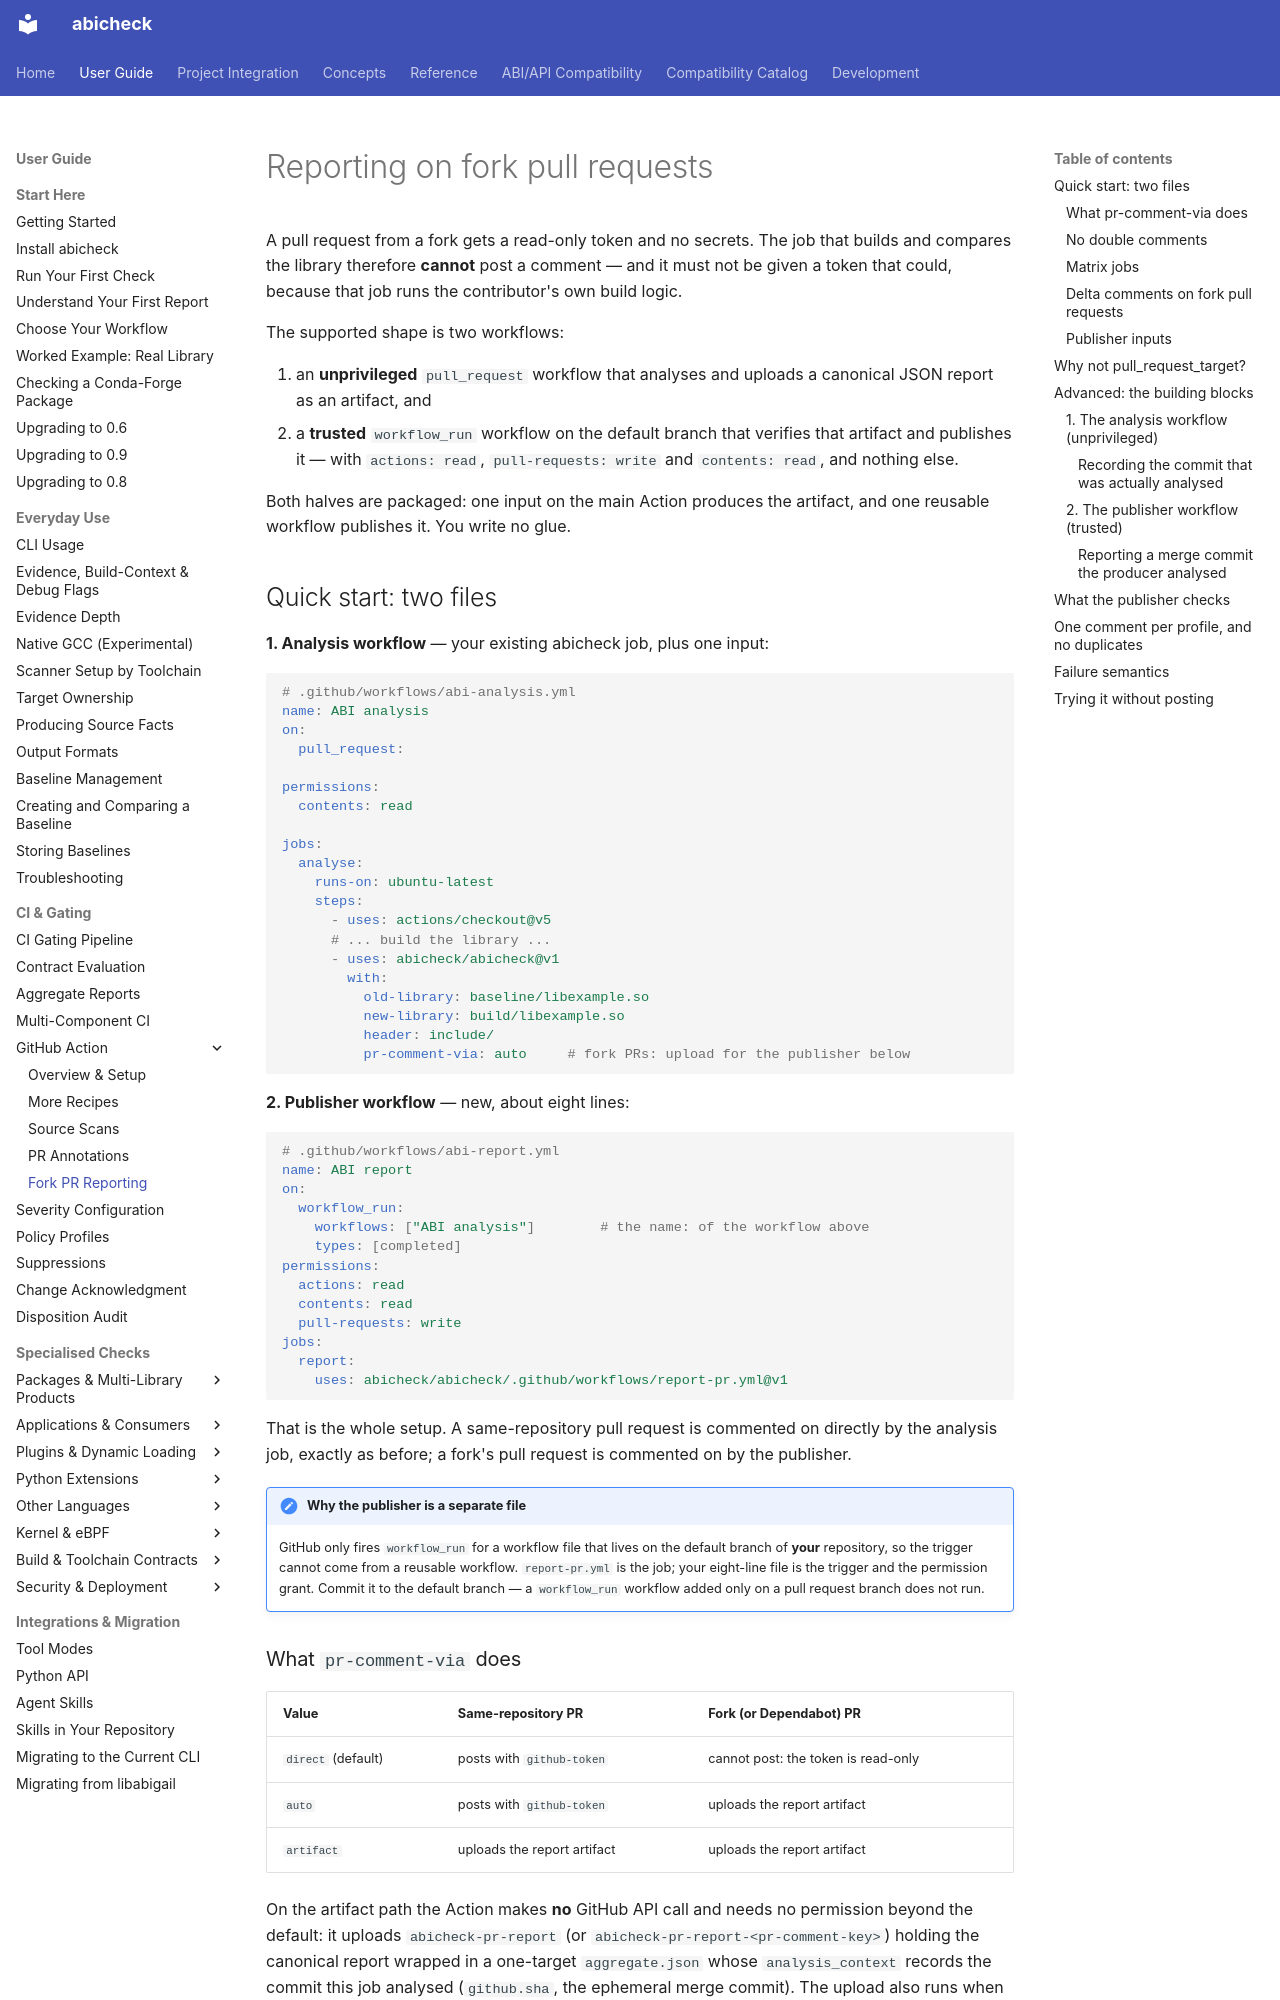

repository: abicheck/abicheck · page: use/fork-pr-reporting/index.html · generator: mkdocs

---
doc_type: how-to
audience:
  - ci-owner
  - library-maintainer
level: intermediate
canonical_for:
  - fork-pr-reporting
depends_on:
  - .github/workflows/report-pr.yml
  - action/pr-report-delivery.sh
  - actions/report
  - actions/verify-source-run
  - abicheck/frontends/action/report_publication.py
  - abicheck/frontends/action/run_selection.py
lifecycle: active
generated: false
---

# Reporting on fork pull requests

A pull request from a fork gets a read-only token and no secrets. The job
that builds and compares the library therefore **cannot** post a comment —
and it must not be given a token that could, because that job runs the
contributor's own build logic.

The supported shape is two workflows:

1. an **unprivileged** `pull_request` workflow that analyses and uploads a
   canonical JSON report as an artifact, and
2. a **trusted** `workflow_run` workflow on the default branch that
   verifies that artifact and publishes it — with `actions: read`,
   `pull-requests: write` and `contents: read`, and nothing else.

Both halves are packaged: one input on the main Action produces the
artifact, and one reusable workflow publishes it. You write no glue.

## Quick start: two files

**1. Analysis workflow** — your existing abicheck job, plus one input:

```yaml
# .github/workflows/abi-analysis.yml
name: ABI analysis
on:
  pull_request:

permissions:
  contents: read

jobs:
  analyse:
    runs-on: ubuntu-latest
    steps:
      - uses: actions/checkout@v5
      # ... build the library ...
      - uses: abicheck/abicheck@v1
        with:
          old-library: baseline/libexample.so
          new-library: build/libexample.so
          header: include/
          pr-comment-via: auto     # fork PRs: upload for the publisher below
```

**2. Publisher workflow** — new, about eight lines:

```yaml
# .github/workflows/abi-report.yml
name: ABI report
on:
  workflow_run:
    workflows: ["ABI analysis"]        # the name: of the workflow above
    types: [completed]
permissions:
  actions: read
  contents: read
  pull-requests: write
jobs:
  report:
    uses: abicheck/abicheck/.github/workflows/report-pr.yml@v1
```

That is the whole setup. A same-repository pull request is commented on
directly by the analysis job, exactly as before; a fork's pull request is
commented on by the publisher.

!!! note "Why the publisher is a separate file"

    GitHub only fires `workflow_run` for a workflow file that lives on the
    default branch of **your** repository, so the trigger cannot come from
    a reusable workflow. `report-pr.yml` is the job; your eight-line file
    is the trigger and the permission grant. Commit it to the default
    branch — a `workflow_run` workflow added only on a pull request branch
    does not run.
